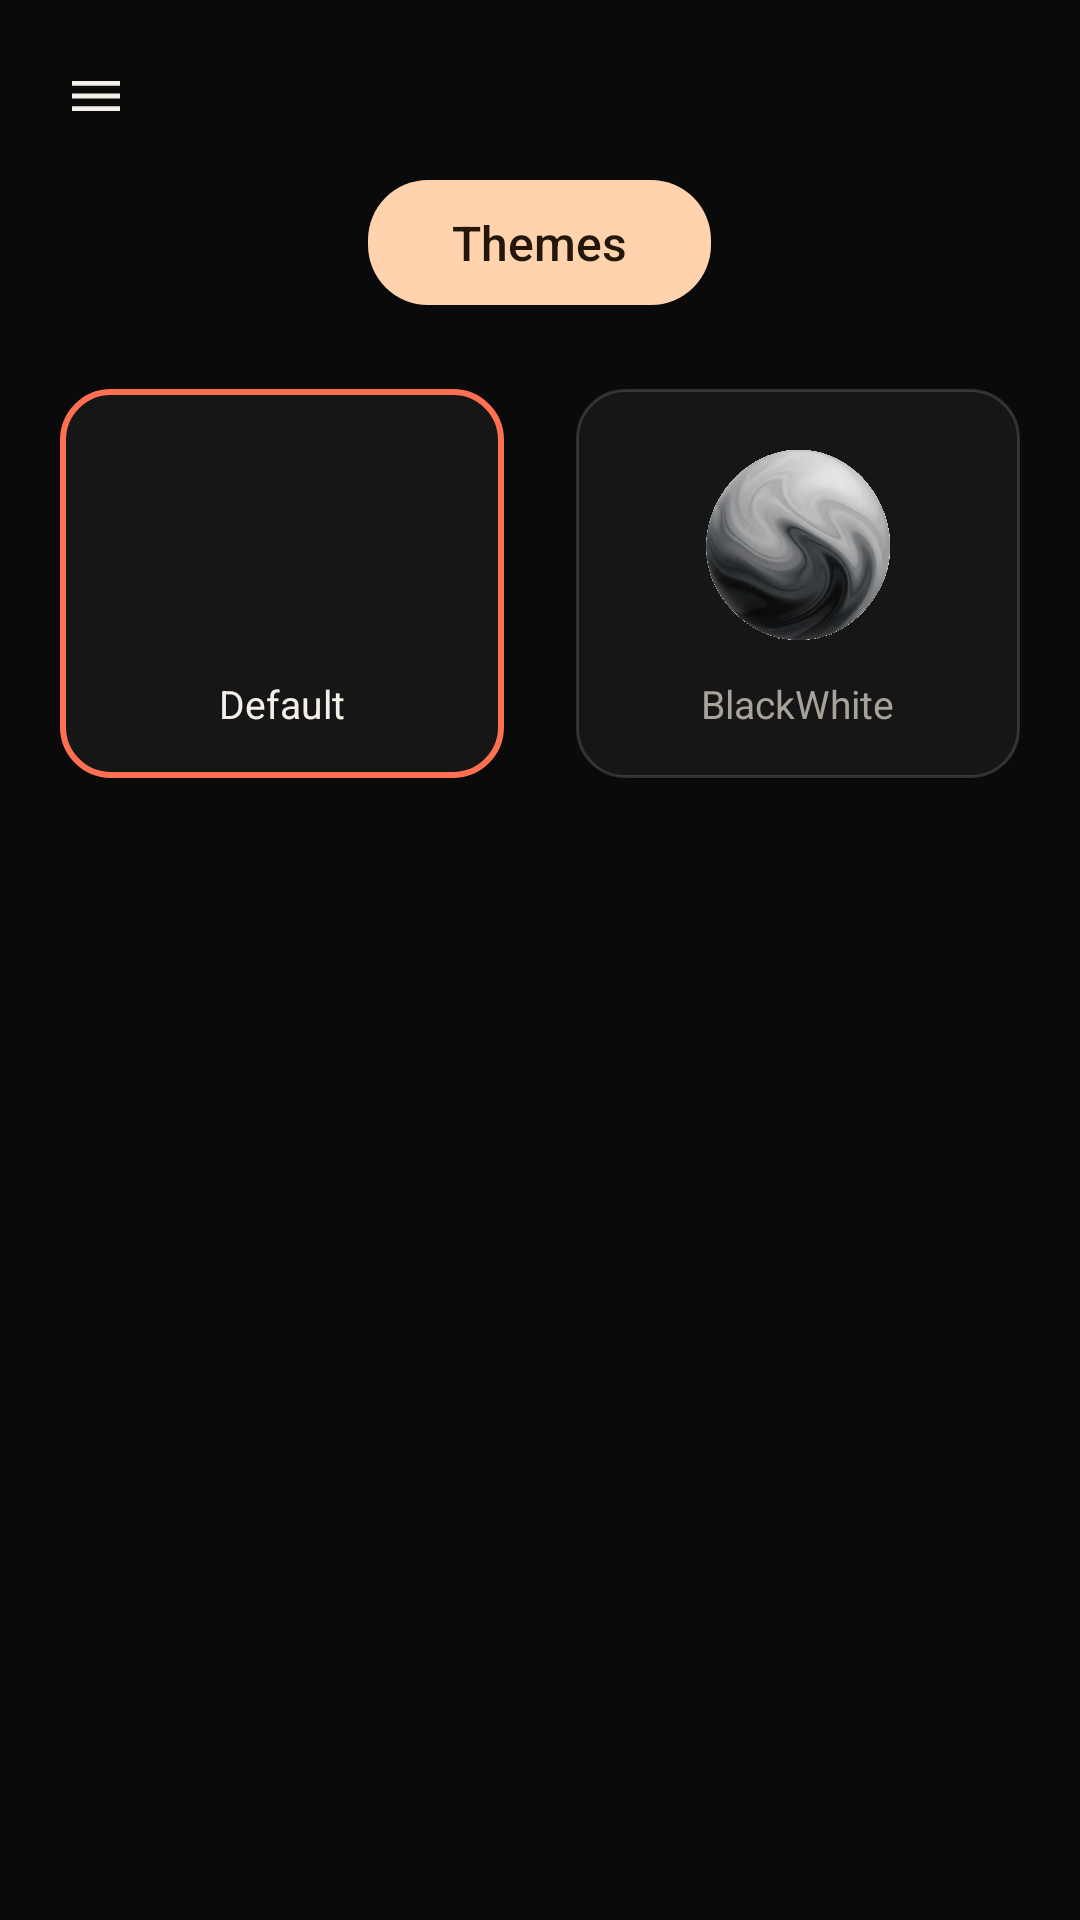

Write the Android layout XML for this screen, with the resource values it uses.
<!-- AndroidManifest.xml: activity theme Theme.Calo -->
<!-- res/layout/activity_themes.xml -->
<?xml version="1.0" encoding="utf-8"?>
<androidx.drawerlayout.widget.DrawerLayout
    android:id="@+id/drawerLayout"
    xmlns:android="http://schemas.android.com/apk/res/android"
    android:layout_width="match_parent"
    android:layout_height="match_parent">

    <LinearLayout
        android:layout_width="match_parent"
        android:layout_height="match_parent"
        android:background="?attr/caloColorBackground"
        android:fitsSystemWindows="true"
        android:orientation="vertical">

        
        <FrameLayout
            android:layout_width="match_parent"
            android:layout_height="wrap_content"
            android:paddingTop="12dp">

            <ImageButton
                android:id="@+id/menuButton"
                android:layout_width="40dp"
                android:layout_height="40dp"
                android:layout_gravity="start"
                android:layout_marginStart="12dp"
                android:background="?attr/selectableItemBackgroundBorderless"
                android:contentDescription="@string/menu_content_description"
                android:padding="8dp"
                android:src="@drawable/ic_menu" />

        </FrameLayout>

        <TextView
            android:layout_width="wrap_content"
            android:layout_height="wrap_content"
            android:layout_gravity="center_horizontal"
            android:layout_marginTop="8dp"
            android:background="@drawable/bg_screen_title_pill"
            android:fontFamily="sans-serif-medium"
            android:paddingStart="28dp"
            android:paddingTop="10dp"
            android:paddingEnd="28dp"
            android:paddingBottom="10dp"
            android:text="@string/themes_title"
            android:textColor="?attr/caloColorButtonText"
            android:textSize="16sp" />

        <LinearLayout
            android:layout_width="match_parent"
            android:layout_height="wrap_content"
            android:layout_marginTop="28dp"
            android:layout_marginStart="20dp"
            android:layout_marginEnd="20dp"
            android:orientation="horizontal">

            <LinearLayout
                android:id="@+id/themeCardDefault"
                android:layout_width="0dp"
                android:layout_height="wrap_content"
                android:layout_weight="1"
                android:layout_marginEnd="12dp"
                android:background="@drawable/bg_theme_card_selected"
                android:clickable="true"
                android:focusable="true"
                android:gravity="center"
                android:orientation="vertical"
                android:paddingTop="20dp"
                android:paddingBottom="16dp">

                <View
                    android:layout_width="64dp"
                    android:layout_height="64dp"
                    android:background="@drawable/marble_swirl_default" />

                <TextView
                    android:id="@+id/themeLabelDefault"
                    android:layout_width="wrap_content"
                    android:layout_height="wrap_content"
                    android:layout_marginTop="12dp"
                    android:text="@string/theme_default"
                    android:textColor="?attr/caloColorTextPrimary"
                    android:textSize="13sp" />

            </LinearLayout>

            <LinearLayout
                android:id="@+id/themeCardBlackWhite"
                android:layout_width="0dp"
                android:layout_height="wrap_content"
                android:layout_weight="1"
                android:layout_marginStart="12dp"
                android:background="@drawable/bg_theme_card_unselected"
                android:clickable="true"
                android:focusable="true"
                android:gravity="center"
                android:orientation="vertical"
                android:paddingTop="20dp"
                android:paddingBottom="16dp">

                <View
                    android:layout_width="64dp"
                    android:layout_height="64dp"
                    android:background="@drawable/marble_swirl_blackwhite" />

                <TextView
                    android:id="@+id/themeLabelBlackWhite"
                    android:layout_width="wrap_content"
                    android:layout_height="wrap_content"
                    android:layout_marginTop="12dp"
                    android:text="@string/theme_blackwhite"
                    android:textColor="?attr/caloColorTextSecondary"
                    android:textSize="13sp" />

            </LinearLayout>

        </LinearLayout>

    </LinearLayout>

    <include layout="@layout/view_nav_drawer" />

</androidx.drawerlayout.widget.DrawerLayout>
<!-- res/layout/view_nav_drawer.xml (included above) -->
<?xml version="1.0" encoding="utf-8"?>
<LinearLayout
    xmlns:android="http://schemas.android.com/apk/res/android"
    android:layout_width="280dp"
    android:layout_height="match_parent"
    android:layout_gravity="start"
    android:background="?attr/caloColorBackground"
    android:orientation="vertical"
    android:paddingTop="48dp"
    android:paddingBottom="24dp">

    
    <TextView
        android:id="@+id/navHomeTitle"
        android:layout_width="match_parent"
        android:layout_height="wrap_content"
        android:background="?attr/selectableItemBackground"
        android:clickable="true"
        android:focusable="true"
        android:fontFamily="sans-serif-medium"
        android:paddingStart="24dp"
        android:paddingEnd="24dp"
        android:paddingTop="12dp"
        android:paddingBottom="20dp"
        android:text="@string/app_name"
        android:textColor="?attr/caloColorAccentStart"
        android:textSize="24sp" />

    <LinearLayout
        android:id="@+id/navItemDashboard"
        style="@style/NavDrawerRow">
        <ImageView
            android:id="@+id/navIconDashboard"
            style="@style/NavDrawerIcon"
            android:src="@drawable/ic_nav_dashboard"
            android:contentDescription="@null" />
        <TextView
            android:id="@+id/navLabelDashboard"
            style="@style/NavDrawerLabel"
            android:text="@string/nav_dashboard" />
    </LinearLayout>

    <LinearLayout
        android:id="@+id/navItemThemes"
        style="@style/NavDrawerRow">
        
        <View
            android:id="@+id/navThemeBall"
            style="@style/NavDrawerIcon"
            android:background="@drawable/shape_theme_ball_default" />
        <TextView
            android:id="@+id/navLabelThemes"
            style="@style/NavDrawerLabel"
            android:text="@string/nav_themes" />
    </LinearLayout>

    <LinearLayout
        android:id="@+id/navItemSettings"
        style="@style/NavDrawerRow">
        <ImageView
            android:id="@+id/navIconSettings"
            style="@style/NavDrawerIcon"
            android:src="@drawable/ic_nav_settings"
            android:contentDescription="@null" />
        <TextView
            android:id="@+id/navLabelSettings"
            style="@style/NavDrawerLabel"
            android:text="@string/nav_settings" />
    </LinearLayout>

    <LinearLayout
        android:id="@+id/navItemHelp"
        style="@style/NavDrawerRow">
        <ImageView
            android:id="@+id/navIconHelp"
            style="@style/NavDrawerIcon"
            android:src="@drawable/ic_nav_help"
            android:contentDescription="@null" />
        <TextView
            android:id="@+id/navLabelHelp"
            style="@style/NavDrawerLabel"
            android:text="@string/nav_help" />
    </LinearLayout>

    <Space
        android:layout_width="match_parent"
        android:layout_height="0dp"
        android:layout_weight="1" />

    <View
        android:layout_width="match_parent"
        android:layout_height="1dp"
        android:layout_marginStart="24dp"
        android:layout_marginEnd="24dp"
        android:layout_marginBottom="12dp"
        android:background="?attr/caloColorDivider" />

    <LinearLayout
        android:layout_width="match_parent"
        android:layout_height="wrap_content"
        android:layout_marginStart="24dp"
        android:layout_marginEnd="24dp"
        android:layout_marginBottom="8dp"
        android:gravity="center_vertical"
        android:orientation="horizontal">

        <ImageView
            style="@style/NavDrawerIcon"
            android:src="@drawable/ic_nav_dark_mode"
            android:contentDescription="@null"
            android:tint="?attr/caloColorTextPrimary" />

        <TextView
            android:layout_width="0dp"
            android:layout_height="wrap_content"
            android:layout_weight="1"
            android:text="@string/nav_dark_mode"
            android:textColor="?attr/caloColorTextPrimary"
            android:textSize="15sp" />

        <Switch
            android:id="@+id/navDarkModeSwitch"
            android:layout_width="wrap_content"
            android:layout_height="wrap_content"
            android:checked="true" />

    </LinearLayout>

    <TextView
        android:id="@+id/navVersionText"
        android:layout_width="match_parent"
        android:layout_height="wrap_content"
        android:layout_marginStart="24dp"
        android:layout_marginEnd="24dp"
        android:text="@string/nav_version"
        android:textColor="?attr/caloColorTextSecondary"
        android:textSize="11sp" />

</LinearLayout>
<!-- resources referenced by this layout -->
<resources>
  <!-- drawable bg_screen_title_pill (drawable) -->
  <?xml version="1.0" encoding="utf-8"?>
  <shape xmlns:android="http://schemas.android.com/apk/res/android"
      android:shape="rectangle">
      <solid android:color="?attr/caloColorButtonBg" />
      <corners android:radius="20dp" />
  </shape>
  <!-- drawable bg_theme_card_selected (drawable) -->
  <?xml version="1.0" encoding="utf-8"?>
  <shape xmlns:android="http://schemas.android.com/apk/res/android"
      android:shape="rectangle">
      <solid android:color="?attr/caloColorSurface" />
      <corners android:radius="16dp" />
      <stroke android:width="2dp" android:color="@color/calo_coral" />
  </shape>
  <!-- drawable bg_theme_card_unselected (drawable) -->
  <?xml version="1.0" encoding="utf-8"?>
  <shape xmlns:android="http://schemas.android.com/apk/res/android"
      android:shape="rectangle">
      <solid android:color="?attr/caloColorSurface" />
      <corners android:radius="16dp" />
      <stroke android:width="1dp" android:color="?attr/caloColorDivider" />
  </shape>
  <!-- drawable ic_nav_dark_mode (drawable) -->
  <?xml version="1.0" encoding="utf-8"?>
  <vector xmlns:android="http://schemas.android.com/apk/res/android"
      android:width="24dp"
      android:height="24dp"
      android:viewportWidth="24"
      android:viewportHeight="24">
      <path
          android:fillColor="#FFFFFF"
          android:pathData="M12.5,20.5 C7.8,20.5 4,16.7 4,12 C4,8.1 6.6,4.9 10.1,3.8
                             C9.2,5.3 8.8,7 9.1,8.8 C9.7,12.4 12.9,14.9 16.5,14.5
                             C17.6,14.4 18.6,14 19.5,13.4 C18.6,17.5 15,20.5 12.5,20.5 Z" />
  </vector>
  <!-- drawable shape_theme_ball_default (drawable) -->
  <?xml version="1.0" encoding="utf-8"?>
  <shape xmlns:android="http://schemas.android.com/apk/res/android"
      android:shape="oval">
      <gradient
          android:type="linear"
          android:angle="315"
          android:startColor="@color/calo_swirl_magenta"
          android:endColor="@color/calo_orange" />
  </shape>
  <string name="app_name">Calo</string>
  <string name="menu_content_description">Menu</string>
  <string name="nav_dark_mode">Dark Mode</string>
  <string name="nav_dashboard">Dashboard</string>
  <string name="nav_help">Help &amp; Feedback</string>
  <string name="nav_settings">Settings</string>
  <string name="nav_themes">Themes</string>
  <string name="nav_version">Calo Version 1.0.0</string>
  <string name="theme_blackwhite">BlackWhite</string>
  <string name="theme_default">Default</string>
  <string name="themes_title">Themes</string>
  <style name="NavDrawerIcon">
          <item name="android:layout_width">22dp</item>
          <item name="android:layout_height">22dp</item>
          <item name="android:layout_marginEnd">18dp</item>
      </style>
  <style name="NavDrawerLabel">
          <item name="android:layout_width">wrap_content</item>
          <item name="android:layout_height">wrap_content</item>
          <item name="android:textColor">?attr/caloColorTextSecondary</item>
          <item name="android:textSize">15sp</item>
      </style>
  <style name="Theme.Calo" parent="Theme.Calo.DefaultDark" />
  <color name="calo_coral">#FF6F52</color>
  <color name="calo_swirl_magenta">#E23F91</color>
  <color name="calo_orange">#FF9A4D</color>
  <color name="calo_bg">#0A0A0A</color>
  <color name="calo_peach">#FFD3AE</color>
  <color name="calo_surface">#161616</color>
  <color name="calo_button_text">#241608</color>
  <color name="calo_text_primary">#F5F1EA</color>
  <color name="calo_text_secondary">#A8A29B</color>
</resources>
